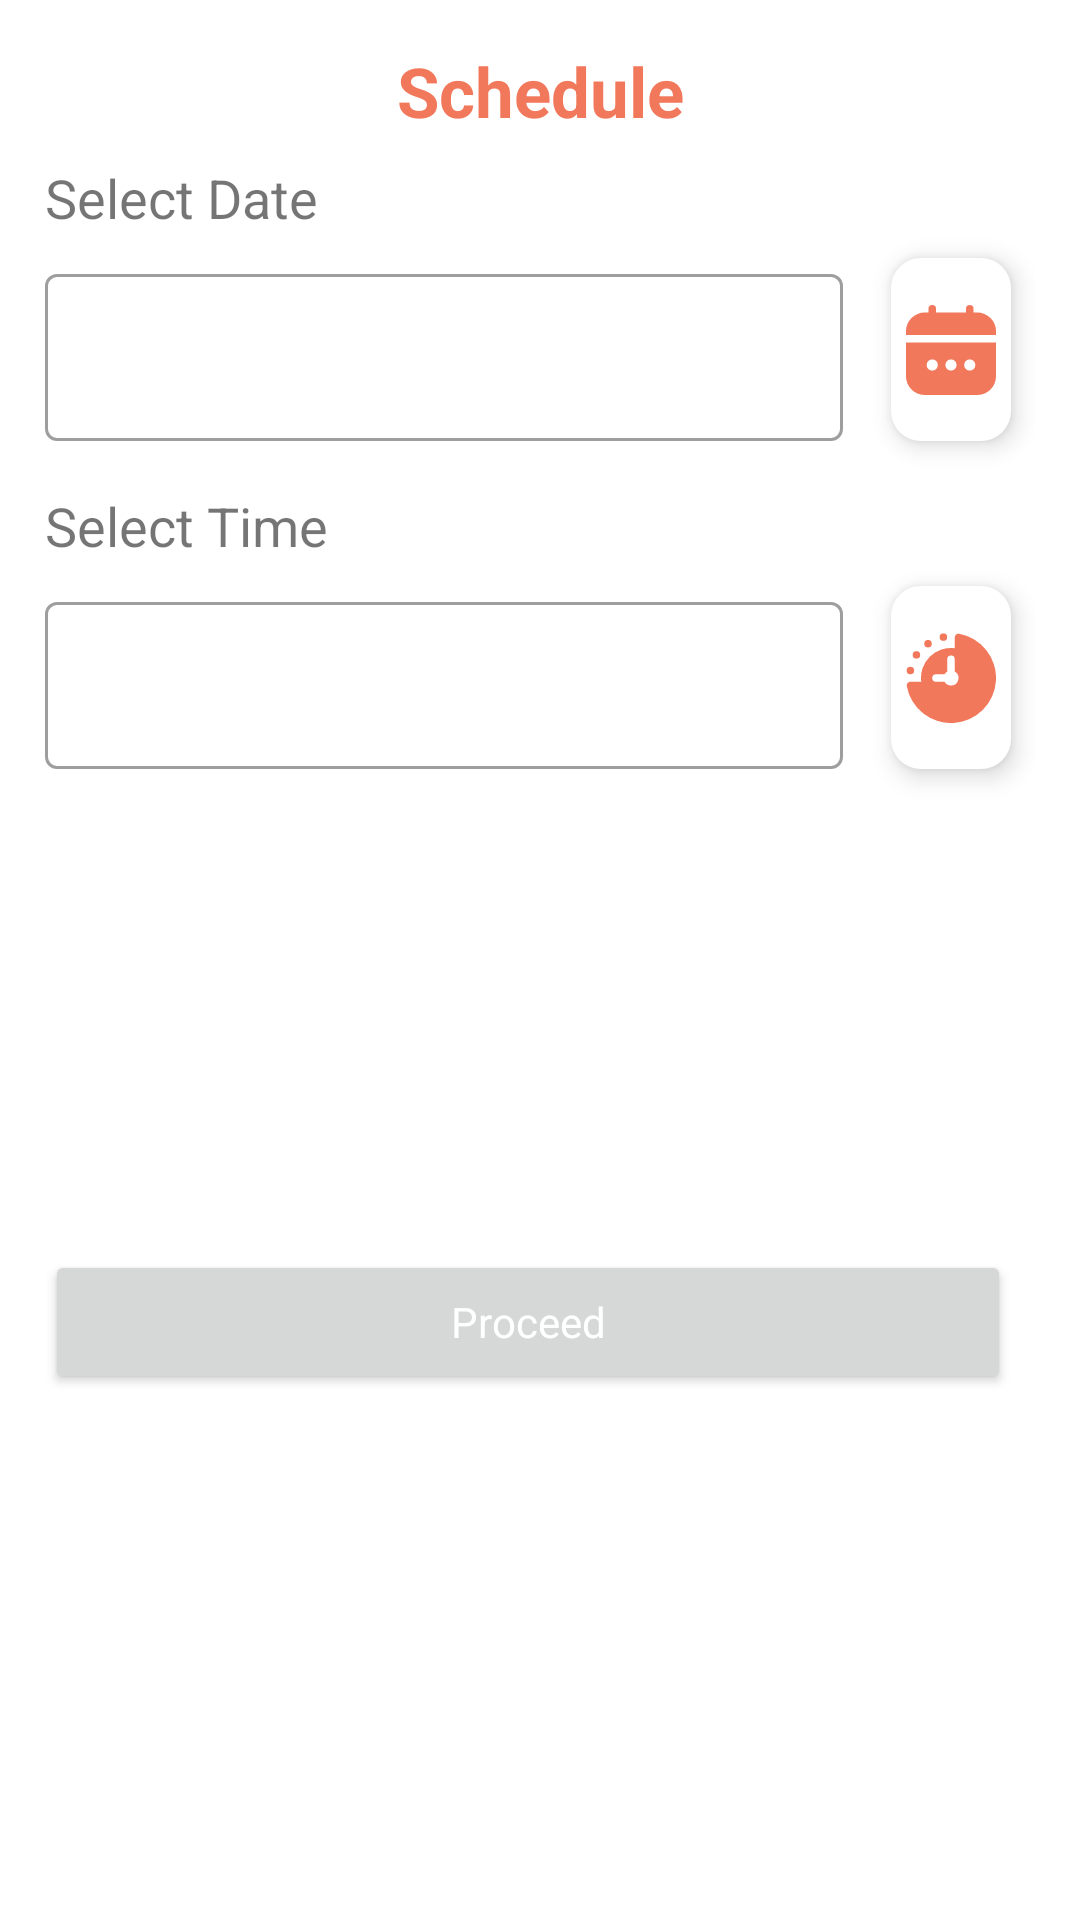

Layout XML and referenced resources for this Android screen:
<!-- AndroidManifest.xml: application theme Theme.HoFit -->
<!-- res/layout/layout_timing.xml -->
<?xml version="1.0" encoding="utf-8"?>
<androidx.constraintlayout.widget.ConstraintLayout xmlns:android="http://schemas.android.com/apk/res/android"
    xmlns:app="http://schemas.android.com/apk/res-auto"
    xmlns:tools="http://schemas.android.com/tools"
    android:layout_width="match_parent"
    android:layout_height="wrap_content"
    android:padding="15dp">


    <TextView
        android:id="@+id/textView17"
        android:layout_width="wrap_content"
        android:layout_height="wrap_content"
        android:text="Schedule"
        android:textColor="@color/purple_200"
        android:textSize="23sp"
        android:textStyle="bold"
        app:layout_constraintEnd_toEndOf="parent"
        app:layout_constraintStart_toStartOf="parent"
        app:layout_constraintTop_toTopOf="parent" />

    <TextView
        android:id="@+id/textView39"
        android:layout_width="wrap_content"
        android:layout_height="wrap_content"
        android:layout_marginTop="8dp"
        android:text="Select Date"
        android:textSize="18sp"
        app:layout_constraintStart_toStartOf="parent"
        app:layout_constraintTop_toBottomOf="@+id/textView17" />

    <com.google.android.material.textfield.TextInputLayout
        android:id="@+id/select_date"
        style="@style/Widget.MaterialComponents.TextInputLayout.OutlinedBox"
        android:layout_width="0dp"
        android:layout_height="wrap_content"
        android:layout_marginTop="8dp"
        app:layout_constraintEnd_toStartOf="@+id/select_data_icon"
        app:layout_constraintHorizontal_bias="0.5"
        app:layout_constraintStart_toStartOf="parent"
        app:layout_constraintTop_toBottomOf="@+id/textView39">

        <com.google.android.material.textfield.TextInputEditText
            android:id="@+id/select_date1"
            android:layout_width="match_parent"
            android:enabled="false"
            android:layout_height="wrap_content"
            android:imeOptions="actionDone"
            android:maxLines="1" />

    </com.google.android.material.textfield.TextInputLayout>

    <ImageButton
        android:id="@+id/select_data_icon"
        android:layout_width="wrap_content"
        android:layout_height="0dp"
        android:layout_marginStart="16dp"
        android:layout_marginEnd="8dp"
        android:background="@drawable/button_back"
        android:elevation="5dp"
        android:padding="5dp"
        android:src="@drawable/ic_calendar"
        app:layout_constraintBottom_toBottomOf="@+id/select_date"
        app:layout_constraintEnd_toEndOf="parent"
        app:layout_constraintHorizontal_bias="0.5"
        app:layout_constraintStart_toEndOf="@+id/select_date"
        app:layout_constraintTop_toTopOf="@+id/select_date" />


    <TextView
        android:id="@+id/textView40"
        android:layout_width="wrap_content"
        android:layout_height="wrap_content"
        android:layout_marginTop="16dp"
        android:text="Select Time"
        android:textSize="18sp"
        app:layout_constraintStart_toStartOf="parent"
        app:layout_constraintTop_toBottomOf="@+id/select_date" />

    <com.google.android.material.textfield.TextInputLayout
        android:id="@+id/select_time"
        style="@style/Widget.MaterialComponents.TextInputLayout.OutlinedBox"
        android:layout_width="0dp"
        android:layout_height="wrap_content"
        android:layout_marginTop="8dp"
        app:layout_constraintEnd_toStartOf="@+id/select_time_icon"
        app:layout_constraintHorizontal_bias="0.5"
        app:layout_constraintStart_toStartOf="parent"
        app:layout_constraintTop_toBottomOf="@+id/textView40">

        <com.google.android.material.textfield.TextInputEditText
            android:id="@+id/select_time1"
            android:layout_width="match_parent"
            android:enabled="false"
            android:layout_height="wrap_content"
            android:imeOptions="actionDone"
            android:maxLines="1" />

    </com.google.android.material.textfield.TextInputLayout>

    <ImageButton
        android:id="@+id/select_time_icon"
        android:layout_width="wrap_content"
        android:layout_height="0dp"
        android:layout_marginStart="16dp"
        android:layout_marginEnd="8dp"
        android:background="@drawable/button_back"
        android:elevation="5dp"
        android:padding="5dp"
        android:src="@drawable/ic_time"
        app:layout_constraintBottom_toBottomOf="@+id/select_time"
        app:layout_constraintEnd_toEndOf="parent"
        app:layout_constraintHorizontal_bias="0.5"
        app:layout_constraintStart_toEndOf="@+id/select_time"
        app:layout_constraintTop_toTopOf="@+id/select_time" />

    <Button
        android:id="@+id/btn_proceed"
        android:layout_width="0dp"
        android:layout_height="wrap_content"
        android:layout_marginTop="16dp"
        android:layout_marginBottom="16dp"
        android:text="Proceed"
        android:textAllCaps="false"
        android:textColor="@color/white"
        app:layout_constraintBottom_toBottomOf="parent"
        app:layout_constraintEnd_toEndOf="@+id/select_time_icon"
        app:layout_constraintStart_toStartOf="@+id/select_time"
        app:layout_constraintTop_toBottomOf="@+id/select_time" />

</androidx.constraintlayout.widget.ConstraintLayout>
<!-- resources referenced by this layout -->
<resources>
  <color name="purple_200">#F2785C</color>
  <color name="white">#FFFFFFFF</color>
  <!-- drawable button_back (drawable) -->
  <?xml version="1.0" encoding="utf-8"?>
  <shape
      xmlns:android="http://schemas.android.com/apk/res/android"
      android:shape="rectangle"
      >
  
      <corners
          android:radius="10dp"
          />
  
      <padding
          android:left="4dp"
          android:right="4dp"
          android:top="4dp"
          android:bottom="4dp"/>
  
      <solid android:color="@color/white"/>
  
  </shape>
  <!-- drawable ic_calendar (drawable) -->
  <vector xmlns:android="http://schemas.android.com/apk/res/android"
      android:width="30dp"
      android:height="30dp"
      android:viewportWidth="24"
      android:viewportHeight="24">
      <path
          android:fillColor="@color/purple_200"
          android:pathData="M0,19a5.006,5.006 0,0 0,5 5L19,24a5.006,5.006 0,0 0,5 -5L24,10L0,10ZM17,14.5A1.5,1.5 0,1 1,15.5 16,1.5 1.5,0 0,1 17,14.5ZM12,14.5A1.5,1.5 0,1 1,10.5 16,1.5 1.5,0 0,1 12,14.5ZM7,14.5A1.5,1.5 0,1 1,5.5 16,1.5 1.5,0 0,1 7,14.5Z" />
      <path
          android:fillColor="@color/purple_200"
          android:pathData="M19,2H18V1a1,1 0,0 0,-2 0V2H8V1A1,1 0,0 0,6 1V2H5A5.006,5.006 0,0 0,0 7V8H24V7A5.006,5.006 0,0 0,19 2Z" />
  </vector>
  <!-- drawable ic_time (drawable) -->
  <vector xmlns:android="http://schemas.android.com/apk/res/android"
      android:width="30dp"
      android:height="30dp"
      android:viewportWidth="24"
      android:viewportHeight="24">
      <path
          android:fillColor="@color/purple_200"
          android:pathData="m14.181,0.207a1,1 0,0 0,-1.181 0.983v2.879a7.954,7.954 0,0 0,-8.931 8.931h-2.879a1,1 0,0 0,-0.983 1.181,12 12,0 1,0 13.974,-13.974zM12,14a1.994,1.994 0,0 1,-1.723 -1h-2.277a1,1 0,0 1,0 -2h2.277a2,2 0,0 1,0.723 -0.723v-3.277a1,1 0,0 1,2 0v3.277a1.994,1.994 0,0 1,-1 3.723zM9.972,0.1a1,1 0,1 1,-1 1,1 1,0 0,1 1,-1zM5.872,1.856a1,1 0,1 1,-1 1,1 1,0 0,1 0.997,-1.002zM2.779,4.841a1,1 0,1 1,-1 1,1 1,0 0,1 1,-1zM1.179,9.008a1,1 0,1 1,-1 1,1 1,0 0,1 0.998,-1z" />
  </vector>
  <color name="purple_500">#F2785C</color>
  <color name="purple_700">#BF6550</color>
  <color name="teal_200">#F2785C</color>
  <color name="teal_700">#FF018786</color>
  <color name="black">#FF000000</color>
  <style name="Widget.App.FloatingActionButton" parent="Widget.MaterialComponents.FloatingActionButton">
          <item name="materialThemeOverlay">@style/myCustomThemeForNormalFab</item>
          <item name="shapeAppearanceOverlay">@style/customNormalFAB</item>
      </style>
  <style name="CustomBottomSheetDialog" parent="@style/ThemeOverlay.MaterialComponents.BottomSheetDialog">
          <item name="bottomSheetStyle">@style/CustomBottomSheet</item>
      </style>
  <style name="myCustomThemeForNormalFab" parent="">
          <item name="colorSecondary">#F2785C</item>
          <item name="colorOnSecondary">@android:color/white</item>
      </style>
  <style name="customNormalFAB">
          <item name="cornerFamily">rounded</item>
          <item name="cornerSize">20dp</item>
      </style>
  <style name="CustomBottomSheet" parent="Widget.MaterialComponents.BottomSheet">
          <item name="shapeAppearanceOverlay">@style/CustomShapeAppearanceBottomSheetDialog</item>
      </style>
  <style name="CustomShapeAppearanceBottomSheetDialog" parent="">
          <item name="cornerFamily">rounded</item>
          <item name="cornerSizeTopRight">16dp</item>
          <item name="cornerSizeTopLeft">16dp</item>
          <item name="cornerSizeBottomRight">0dp</item>
          <item name="cornerSizeBottomLeft">0dp</item>
      </style>
</resources>
